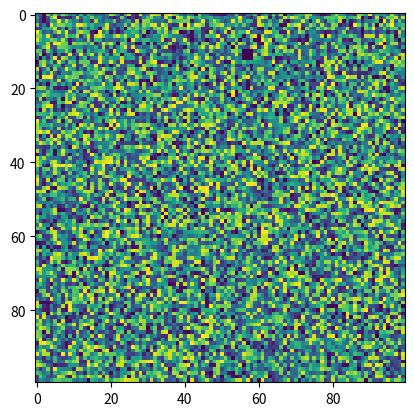

Source code (Python):
import numpy as np
from scipy.ndimage import gaussian_filter


def sinusoidal_encoding(t, d_model):
    """This Function does the positional embedding as described in the "Attention is all you need" paper."
To adapt this to image, d_model can be the square of the side of the image so that the reshaped version
of the encoding vector can be added as input channel.
Pretty sure there's a faster way to do this, but it works.
    """
    encoding = np.zeros(d_model)
    for i in range(0, d_model, 2):
        div_term = 10000 ** (i / d_model)
        encoding[i] = np.sin(t / div_term)
        encoding[i+1] = np.cos(t / div_term)
    return encoding


def add_random_holes(X, p=0.1):
    """This Function adds random 'holes' to the X, with probability (1-p)"""
    mask = np.random.rand(*X.shape) > p 
    return X * mask.astype(X.dtype)


def add_blur(X, sigma=1.0):
    """This Function applies a Gaussian blur to the input array X."""
    return gaussian_filter(X, sigma=sigma)

def timestep_hole(X, t, add_blur=True, hole_per_time=lambda x: 0.1*x, sigma=0.1):
    """This Functions takes X, an image and t, a timestep and adds holes to it.
Then it adds a soft gaussian blur to mimic the effect of convolution networks, and finally
it adds the position encoding channel.

The Probability of holes is computed as a function of the timestep:

X has to be [N, C, W, H]"""
    holed = add_random_holes(X, p=1-hole_per_time(t))
    if add_blur:
        holed = gaussian_filter(holed, sigma=sigma)

    encoded = sinusoidal_encoding(t, X.shape[2]*X.shape[3])
    encoded = encoded.reshape(1, 1, X.shape[2], X.shape[3])
    encoded = np.repeat(encoded, X.shape[0], axis=0)
    return np.concatenate([holed, encoded], axis=1)


def square_hole(X, p, l=1, m=100):
    """
    Generates random squares of zeros inside the given array X with probability p.

    Parameters:
    - X: The input array of shape [N, C, W, H].
    - p: The probability (between 0 and 1) of a square being placed in each channel.

    Returns:
    - An array of the same shape as X, with random squares replaced by zeros.
    """
    N, C, W, H = X.shape
    for n in range(N):
        for c in range(C):
            if np.random.rand() < p:
                square_size = np.random.randint(l, m)
                x_start = np.random.randint(0, W - square_size + 1)
                y_start = np.random.randint(0, H - square_size + 1)
                X[n, c, x_start:x_start + square_size, y_start:y_start + square_size] = 0
    return X


if __name__ == '__main__':
    import matplotlib.pyplot as plt

    X = np.random.rand(10, 1, 100, 100)
    X_holed = square_hole(X, 1)
    print(X_holed.shape)
    plt.imshow(X_holed[0, 0, :, :])
    plt.show()
    """plt.subplot(1, 3, 1)
    plt.imshow(X_blurred[0, 0, :, :])
    plt.subplot(1, 3, 2)
    plt.imshow(X_blurred2[0, 0, :, :])
    plt.show()
"""